Dataset: dataset (GitHub, Navoneel-nath/Flipkart-Grid-6.0). Classes: garlic, ginger, guava, lemon, tomato, apple, cucumber, green chili, onion, potato.

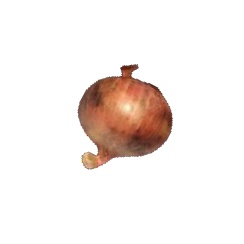
Label: onion

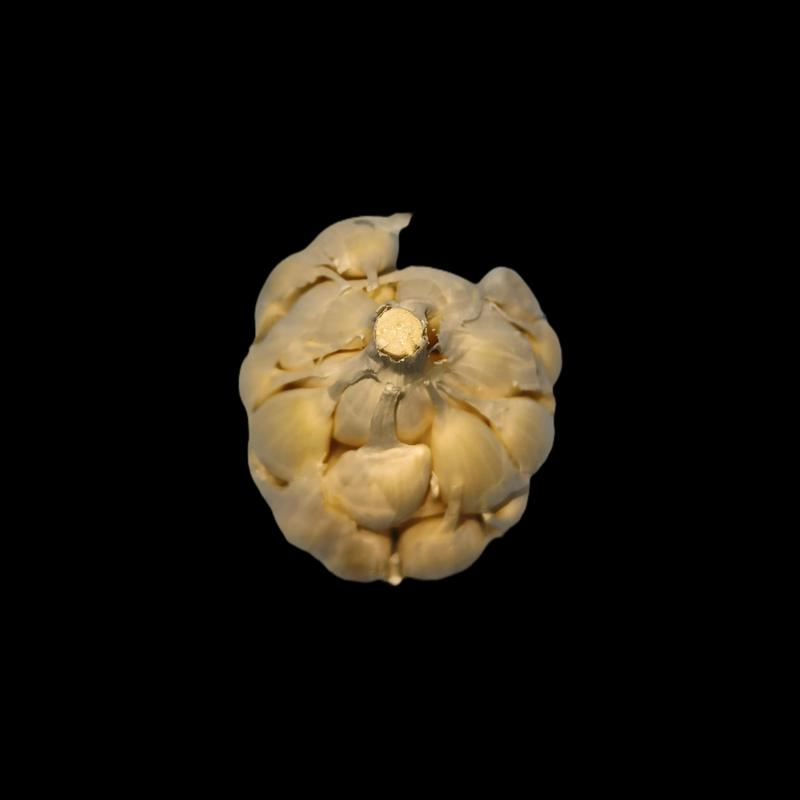
Label: garlic

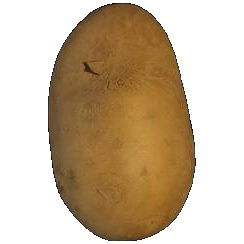
Label: potato

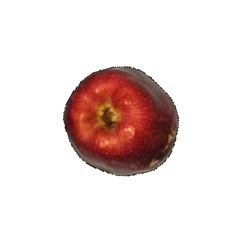
Label: apple

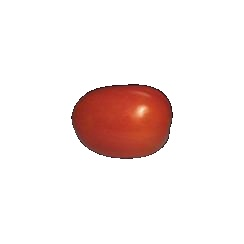
Label: tomato

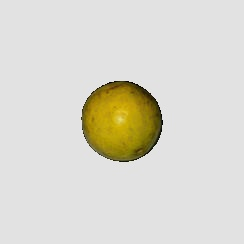
Label: guava
